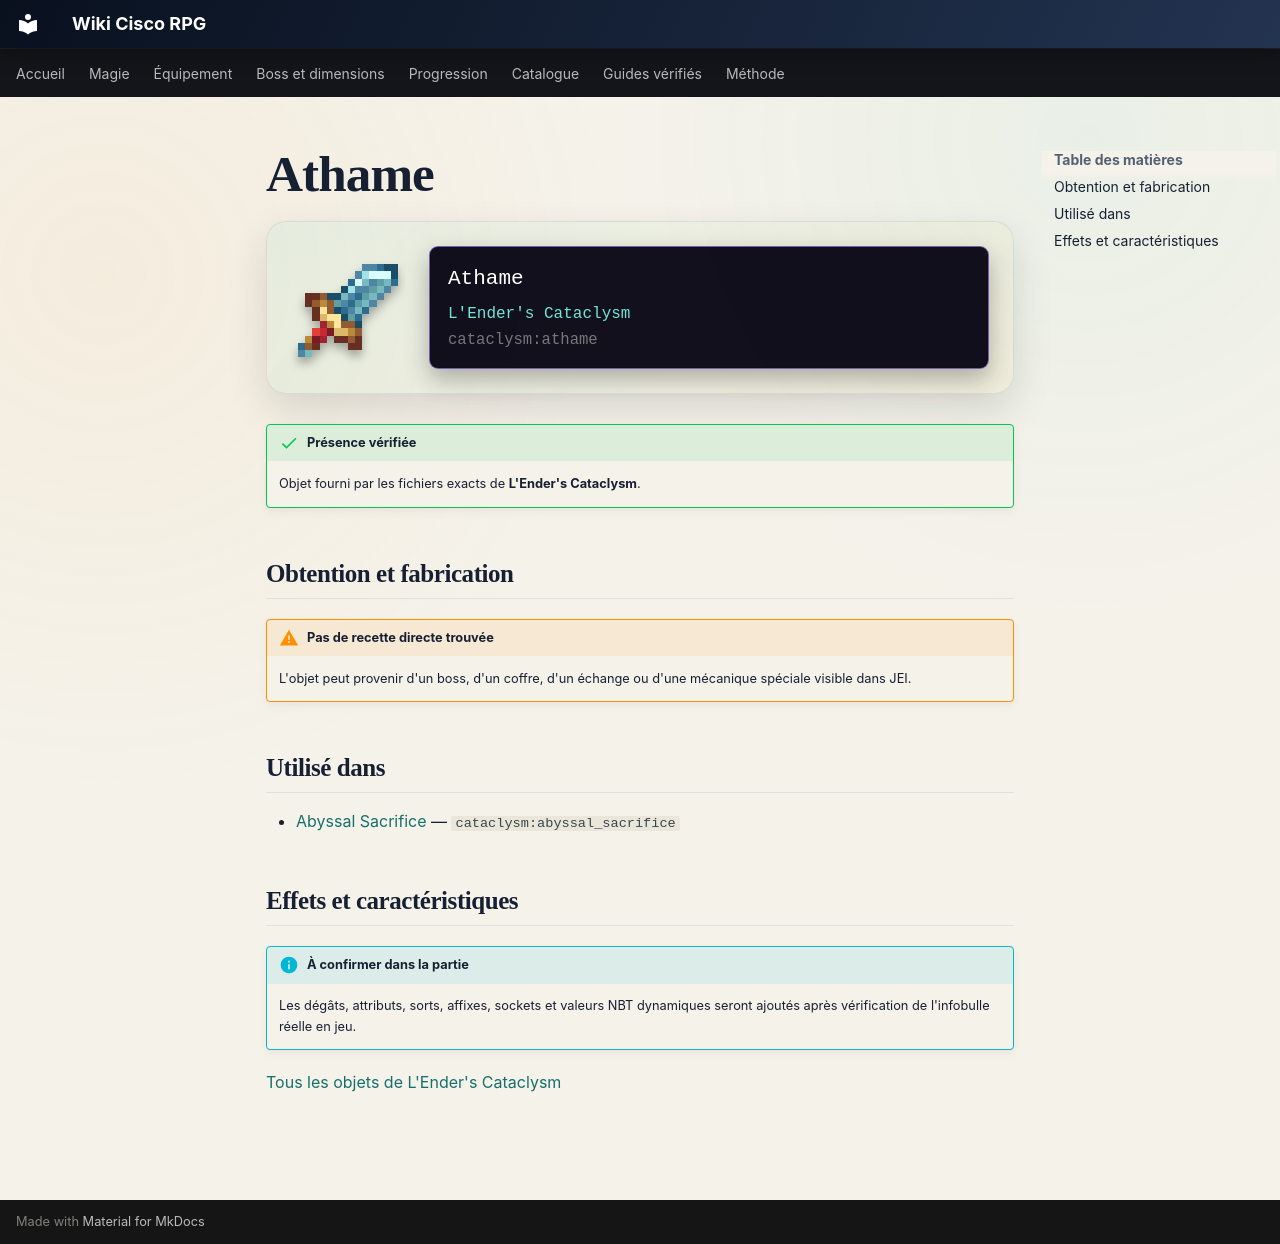

repository: Kloups-Dev/wiki-cisco-rpg · page: catalogue/objets/cataclysm/athame/index.html · generator: mkdocs

# Athame

<div class="mc-item-showcase">
<img class="mc-item-icon" src="../../../../assets/generated/items/cataclysm/athame.png" alt="Athame">
<div class="mc-tooltip-card">
<div class="mc-tooltip-card__name">Athame</div>
<div class="mc-tooltip-card__mod">L&#x27;Ender&#x27;s Cataclysm</div>
<div class="mc-tooltip-card__id">cataclysm:athame</div>
</div>
</div>

!!! success "Présence vérifiée"
    Objet fourni par les fichiers exacts de **L'Ender's Cataclysm**.

## Obtention et fabrication

!!! warning "Pas de recette directe trouvée"
    L'objet peut provenir d'un boss, d'un coffre, d'un échange ou d'une mécanique spéciale visible dans JEI.

## Utilisé dans

- [Abyssal Sacrifice](../../../catalogue/objets/cataclysm/abyssal_sacrifice.md) — <code>cataclysm:abyssal_sacrifice</code>

## Effets et caractéristiques

!!! info "À confirmer dans la partie"
    Les dégâts, attributs, sorts, affixes, sockets et valeurs NBT dynamiques seront ajoutés après vérification de l'infobulle réelle en jeu.

[Tous les objets de L'Ender's Cataclysm](../../../contenu/cataclysm.md)
